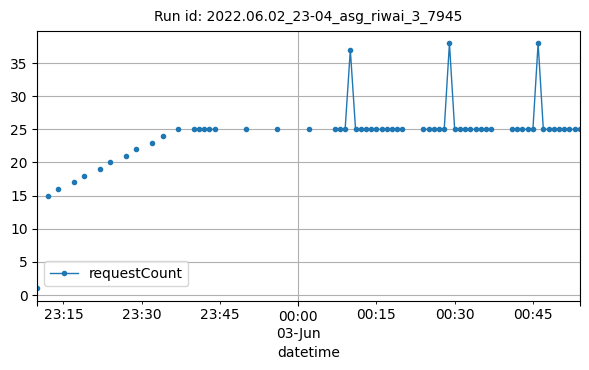

The file beside this chart, header and first rows:
datetime, requestCount
2022-06-02T23:10:00Z, 1
2022-06-02T23:12:00Z, 15
2022-06-02T23:14:00Z, 16
2022-06-02T23:17:00Z, 17
2022-06-02T23:19:00Z, 18
2022-06-02T23:22:00Z, 19
2022-06-02T23:24:00Z, 20
2022-06-02T23:27:00Z, 21
2022-06-02T23:29:00Z, 22
2022-06-02T23:32:00Z, 23
2022-06-02T23:34:00Z, 24
2022-06-02T23:37:00Z, 25
2022-06-02T23:40:00Z, 25
2022-06-02T23:41:00Z, 25
2022-06-02T23:42:00Z, 25
2022-06-02T23:43:00Z, 25
2022-06-02T23:44:00Z, 25
2022-06-02T23:50:00Z, 25
2022-06-02T23:56:00Z, 25
2022-06-03T00:02:00Z, 25
2022-06-03T00:07:00Z, 25
2022-06-03T00:08:00Z, 25
2022-06-03T00:09:00Z, 25
2022-06-03T00:10:00Z, 37
2022-06-03T00:11:00Z, 25
2022-06-03T00:12:00Z, 25
2022-06-03T00:13:00Z, 25
2022-06-03T00:14:00Z, 25
2022-06-03T00:15:00Z, 25
2022-06-03T00:16:00Z, 25
2022-06-03T00:17:00Z, 25
2022-06-03T00:18:00Z, 25
2022-06-03T00:19:00Z, 25
2022-06-03T00:20:00Z, 25
2022-06-03T00:24:00Z, 25
2022-06-03T00:25:00Z, 25
2022-06-03T00:26:00Z, 25
2022-06-03T00:27:00Z, 25
2022-06-03T00:28:00Z, 25
2022-06-03T00:29:00Z, 38
2022-06-03T00:30:00Z, 25
2022-06-03T00:31:00Z, 25
2022-06-03T00:32:00Z, 25
2022-06-03T00:33:00Z, 25
2022-06-03T00:34:00Z, 25
2022-06-03T00:35:00Z, 25
2022-06-03T00:36:00Z, 25
2022-06-03T00:37:00Z, 25
2022-06-03T00:41:00Z, 25
2022-06-03T00:42:00Z, 25
2022-06-03T00:43:00Z, 25
2022-06-03T00:44:00Z, 25
2022-06-03T00:45:00Z, 25
2022-06-03T00:46:00Z, 38
2022-06-03T00:47:00Z, 25
2022-06-03T00:48:00Z, 25
2022-06-03T00:49:00Z, 25
2022-06-03T00:50:00Z, 25
2022-06-03T00:51:00Z, 25
2022-06-03T00:52:00Z, 25
... 2 more rows
